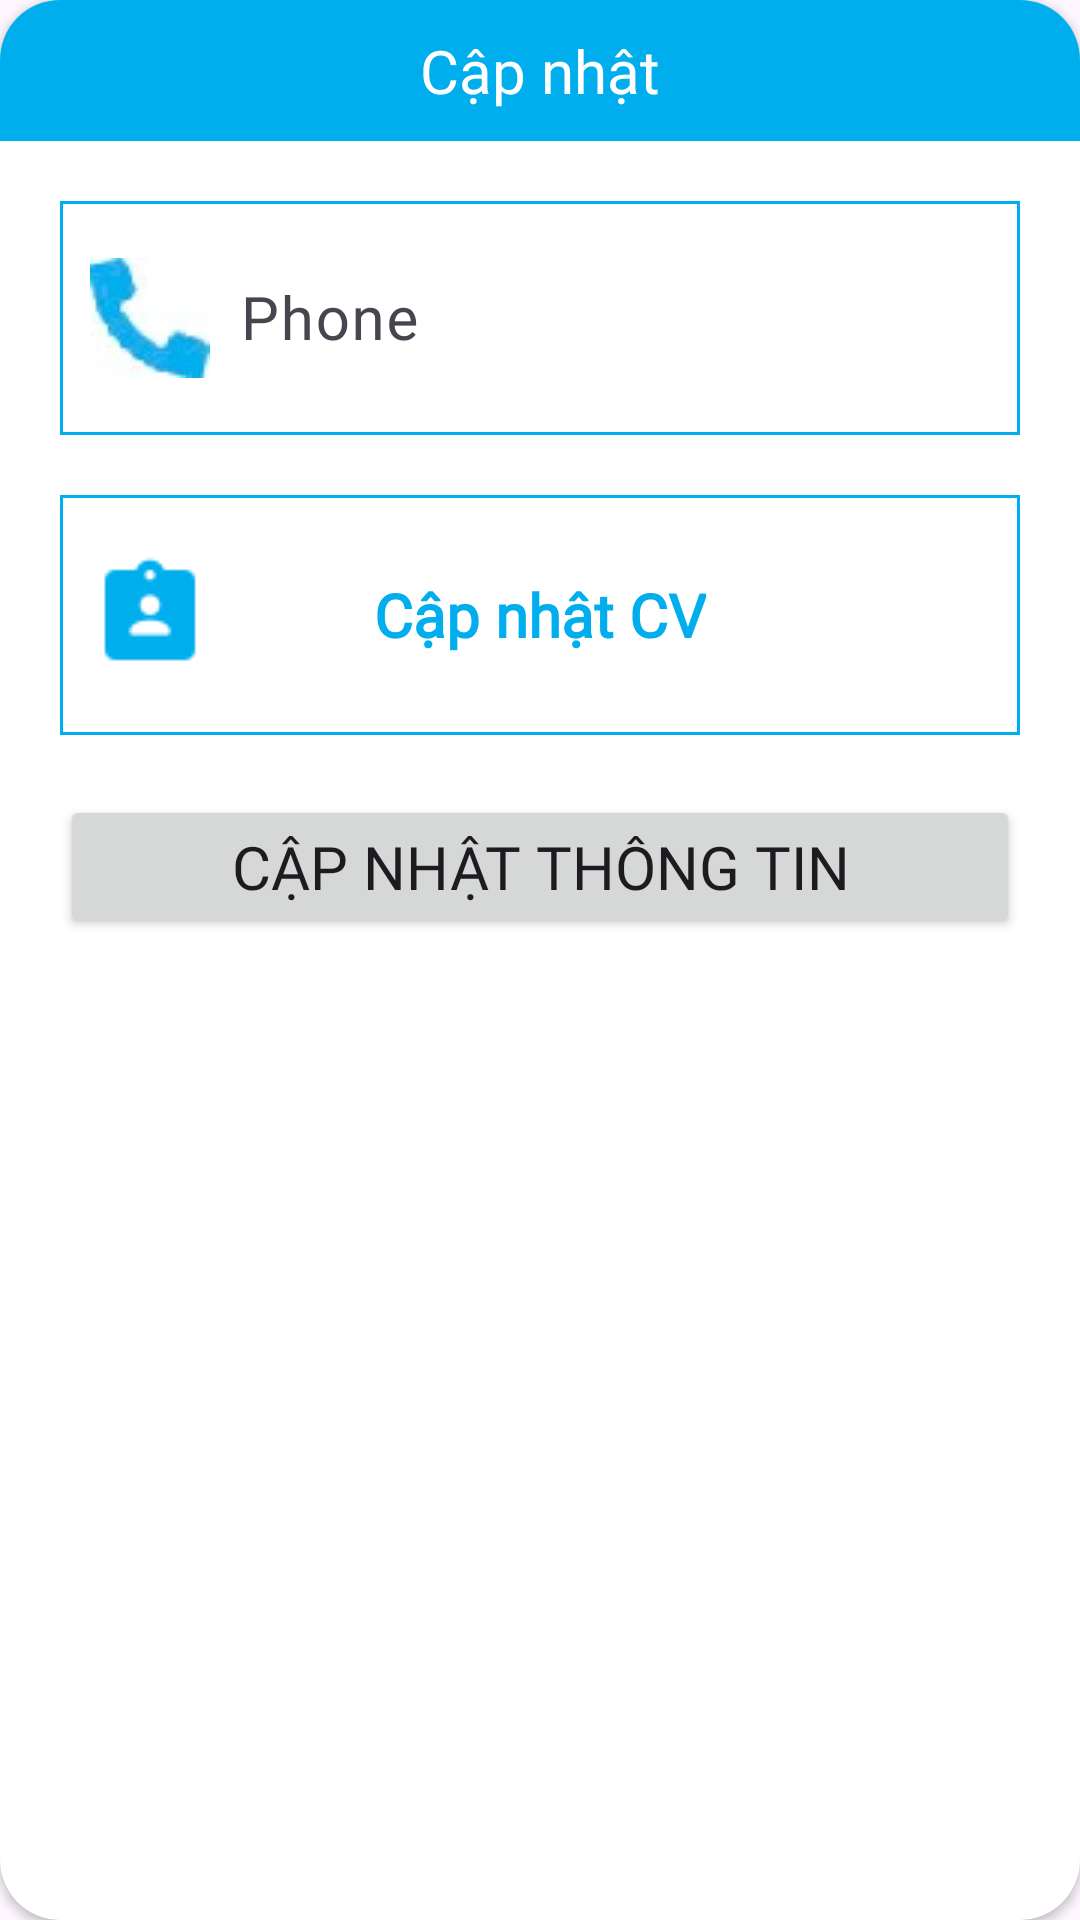

Reconstruct the res/layout file that produces this screen, plus the resources it refers to.
<!-- AndroidManifest.xml: application theme Theme.CTUIntern -->
<!-- res/layout/update_info_dialog.xml -->
<?xml version="1.0" encoding="utf-8"?>
<androidx.cardview.widget.CardView xmlns:android="http://schemas.android.com/apk/res/android"
    android:layout_width="match_parent"
    android:layout_height="match_parent"
    xmlns:app="http://schemas.android.com/apk/res-auto"
    app:cardBackgroundColor="@color/white"
    app:cardCornerRadius="20dp">
    <LinearLayout
        android:layout_width="match_parent"
        android:layout_height="match_parent"
        android:orientation="vertical">
        <RelativeLayout
            android:layout_width="match_parent"
            android:layout_height="wrap_content"
            android:background="@color/blue">
            <TextView
                android:layout_width="wrap_content"
                android:layout_height="wrap_content"
                android:id="@+id/header"
                android:text="Cập nhật"
                android:textSize="20sp"
                android:layout_centerInParent="true"
                android:textColor="@color/white"
                android:fontFamily="@font/baloo_2_bold"
                android:layout_margin="10dp"/>

            <ImageView
                android:layout_width="wrap_content"
                android:layout_height="wrap_content"
                android:id="@+id/close"
                android:src="@drawable/close"
                android:layout_centerVertical="true"
                android:layout_alignParentEnd="true"
                android:layout_marginRight="10dp"/>
        </RelativeLayout>
        <RelativeLayout
            android:layout_width="match_parent"
            android:layout_height="wrap_content"
            android:id="@+id/phoneFrame"
            android:layout_marginHorizontal="20dp"
            android:layout_marginVertical="20dp"
            android:background="@drawable/background_input_account">

            <ImageView
                android:id="@+id/phoneIcon"
                android:layout_width="wrap_content"
                android:layout_height="wrap_content"
                android:layout_alignParentLeft="true"
                android:layout_centerVertical="true"
                android:layout_marginLeft="10dp"
                android:src="@drawable/phone" />

            <com.google.android.material.textfield.TextInputLayout
                android:layout_width="match_parent"
                android:layout_height="wrap_content"
                android:layout_centerVertical="true"
                android:layout_marginBottom="10dp"
                android:layout_toRightOf="@id/phoneIcon"
                android:padding="0dp"
                app:boxBackgroundMode="none"
                app:boxCornerRadiusBottomEnd="10dp"
                app:boxCornerRadiusBottomStart="10dp"
                app:boxCornerRadiusTopEnd="10dp"
                app:boxCornerRadiusTopStart="10dp"
                app:passwordToggleTint="@color/blue">

                <com.google.android.material.textfield.TextInputEditText
                    android:id="@+id/phone"
                    android:layout_width="match_parent"
                    android:layout_height="wrap_content"
                    android:layout_marginBottom="10dp"
                    android:fontFamily="@font/baloo_2"
                    android:hint="Phone"
                    android:inputType="phone"
                    android:padding="10dp"
                    android:textColor="@color/blue"
                    android:textColorHint="@color/black"
                    android:textSize="20sp" />

            </com.google.android.material.textfield.TextInputLayout>

        </RelativeLayout>

        <RelativeLayout
            android:layout_width="match_parent"
            android:layout_height="wrap_content"
            android:id="@+id/updateCV"
            android:layout_marginHorizontal="20dp"
            android:layout_marginBottom="20dp"
            android:paddingVertical="20dp"
            android:background="@drawable/background_input_account">

            <ImageView
                android:id="@+id/CVIcon"
                android:layout_width="wrap_content"
                android:layout_height="wrap_content"
                android:layout_alignParentLeft="true"
                android:layout_centerVertical="true"
                android:layout_marginLeft="10dp"
                android:src="@drawable/cv" />

            <TextView
                android:layout_width="wrap_content"
                android:layout_height="wrap_content"
                android:textSize="20sp"
                android:fontFamily="@font/baloo_2"
                android:text="Cập nhật CV"
                android:textColor="@color/blue"
                android:textStyle="bold"
                android:layout_centerInParent="true"/>

        </RelativeLayout>

        <Button
            android:layout_width="match_parent"
            android:layout_height="wrap_content"
            android:id="@+id/updateButton"
            android:text="Cập nhật thông tin"
            android:textSize="20sp"
            android:fontFamily="@font/baloo_2"
            android:layout_marginHorizontal="20dp"
            android:layout_marginBottom="20dp"
            android:layout_gravity="center_horizontal"/>
    </LinearLayout>
</androidx.cardview.widget.CardView>
<!-- resources referenced by this layout -->
<resources>
  <color name="black">#FF000000</color>
  <color name="blue">#00AEEE</color>
  <color name="white">#FFFFFFFF</color>
  <!-- drawable background_input_account (drawable) -->
  <?xml version="1.0" encoding="utf-8"?>
  <shape android:shape="rectangle"
      xmlns:android="http://schemas.android.com/apk/res/android">
      <stroke android:color="@color/blue" android:width="1dp"/>
  </shape>
  <!-- drawable cv: png bitmap (drawable, 517 bytes) -->
  <!-- drawable phone: jpg bitmap (drawable, 2195 bytes) -->
  <style name="Theme.CTUIntern" parent="Base.Theme.CTUIntern" />
  <style name="Base.Theme.CTUIntern" parent="Theme.Material3.DayNight.NoActionBar">
          
          <item name="colorPrimary">@color/blue</item>
      </style>
</resources>
